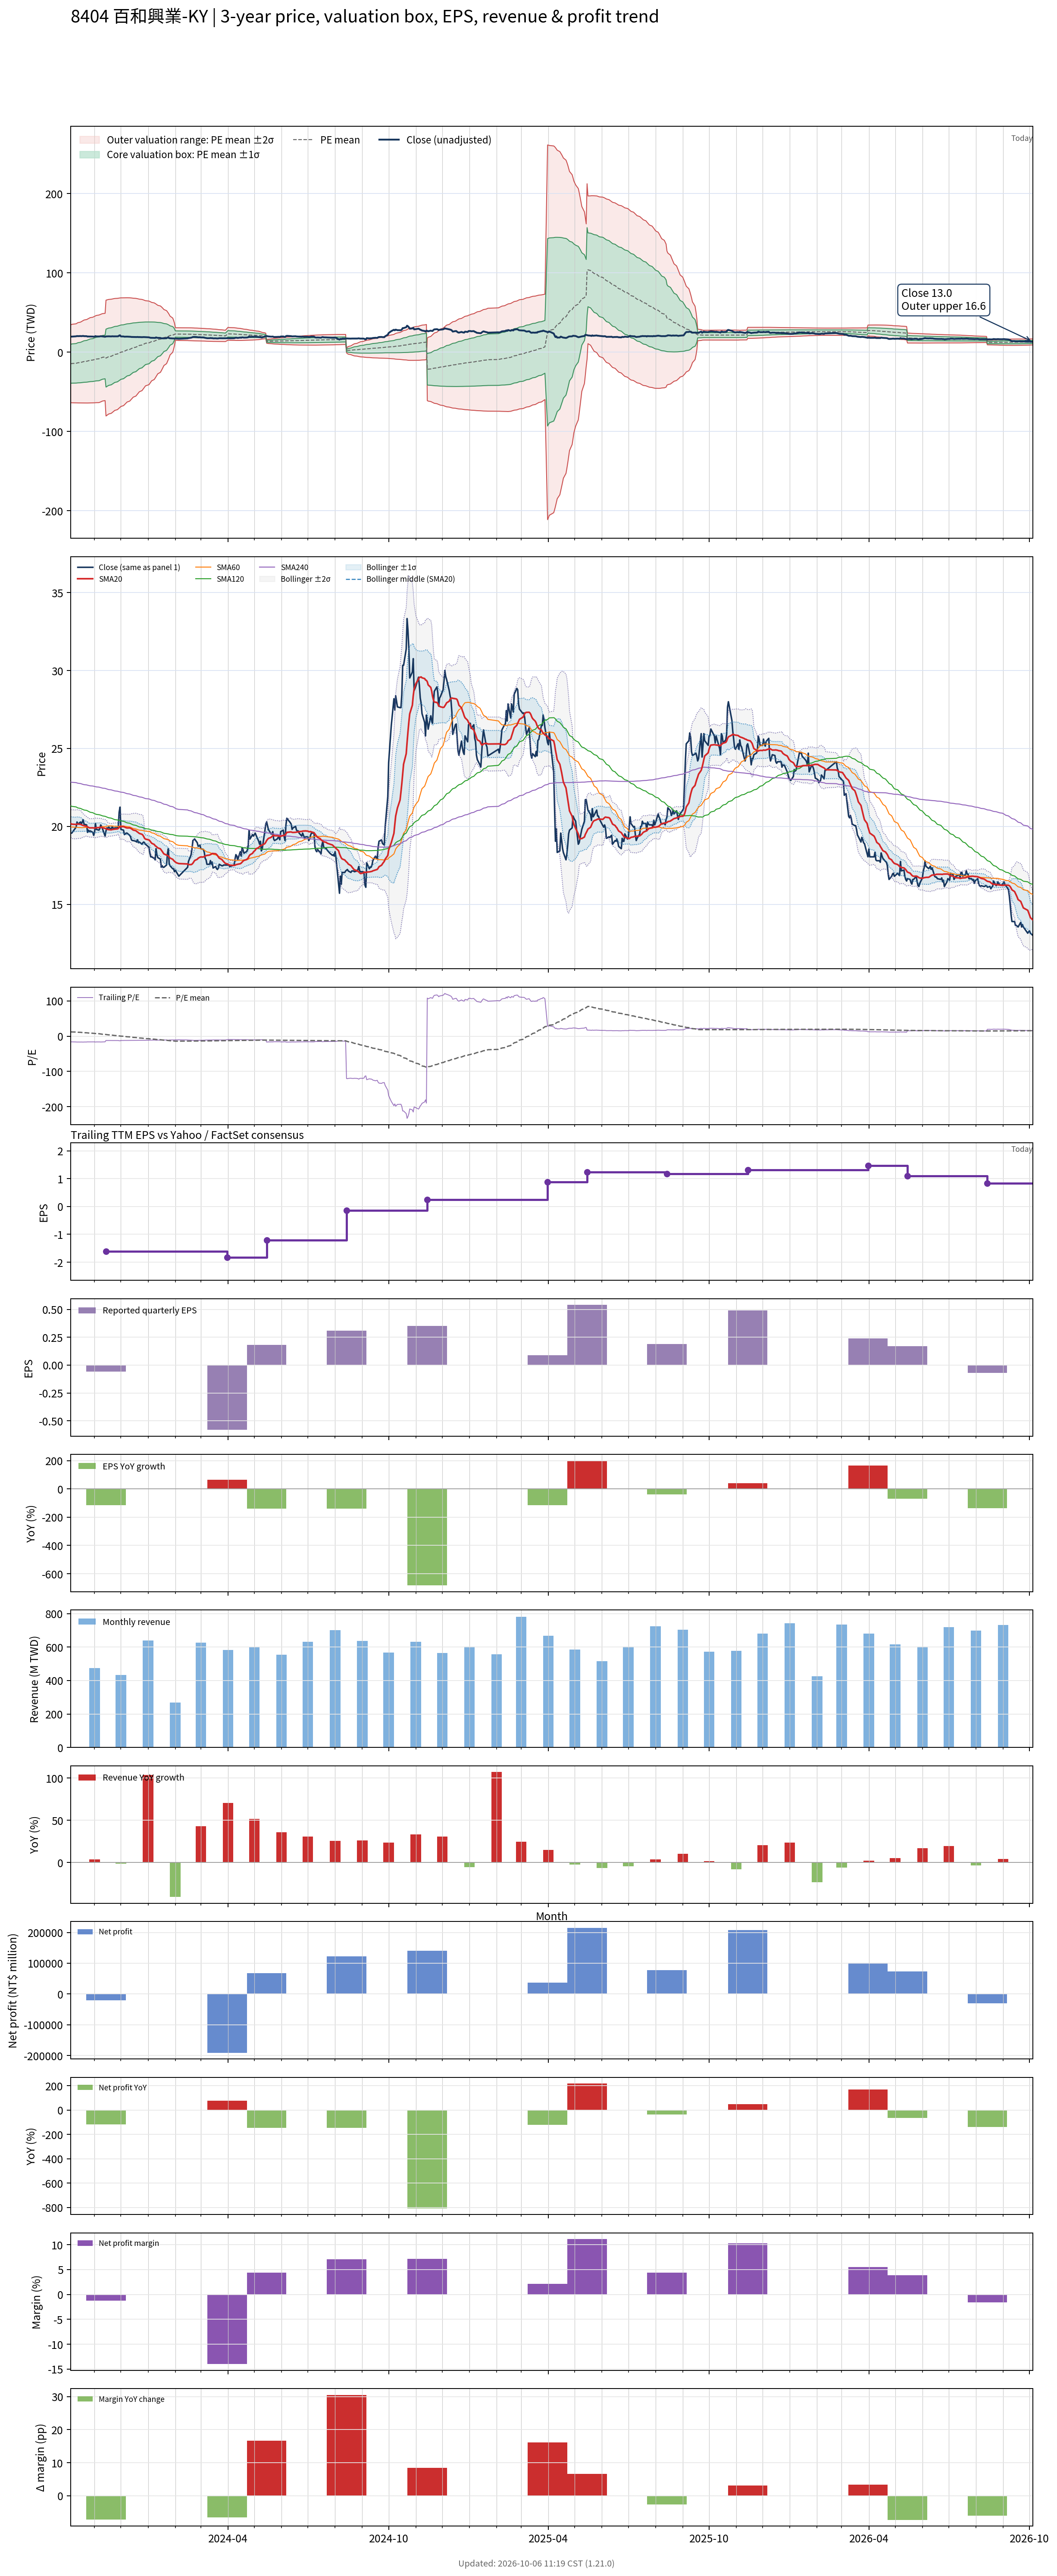

The table this chart was drawn from, first rows:
# chart-version: skill-stock-dynamic-val…
date, close, available_date, period_end, eps, ttm_eps, pe, pe_mean, pe_std, price_m2, price_m1, price_mean, price_p1, price_p2, forward_eps, forward_pe, forward_pe_mean, forward_pe_std, forward_price_m2, forward_price_m1, forward_price_mean, forward_price_p1, forward_price_p2, sma20
2023-10-05, 19.57, 2023-08-14, 2023-06-30, -0.81, -1.21, -16.18, 12.15, 20.28, 34.36, 9.831, -14.7, -39.22, -63.75, , , , , , , , , , 20.18
2023-10-06, 19.57, 2023-08-14, 2023-06-30, -0.81, -1.21, -16.18, 11.89, 20.44, 35.07, 10.34, -14.38, -39.1, -63.82, , , , , , , , , , 20.15
2023-10-11, 19.95, 2023-08-14, 2023-06-30, -0.81, -1.21, -16.5, 11.62, 20.6, 35.78, 10.86, -14.06, -38.98, -63.89, , , , , , , , , , 20.13
2023-10-12, 20.29, 2023-08-14, 2023-06-30, -0.81, -1.21, -16.77, 11.36, 20.76, 36.48, 11.37, -13.74, -38.85, -63.96, , , , , , , , , , 20.15
2023-10-13, 20.14, 2023-08-14, 2023-06-30, -0.81, -1.21, -16.65, 11.09, 20.91, 37.18, 11.88, -13.41, -38.71, -64.01, , , , , , , , , , 20.15
2023-10-16, 20.29, 2023-08-14, 2023-06-30, -0.81, -1.21, -16.77, 10.83, 21.06, 37.86, 12.38, -13.09, -38.57, -64.05, , , , , , , , , , 20.13
2023-10-17, 20.14, 2023-08-14, 2023-06-30, -0.81, -1.21, -16.65, 10.56, 21.21, 38.53, 12.88, -12.78, -38.43, -64.08, , , , , , , , , , 20.11
2023-10-18, 20.29, 2023-08-14, 2023-06-30, -0.81, -1.21, -16.77, 10.3, 21.35, 39.19, 13.37, -12.46, -38.29, -64.11, , , , , , , , , , 20.08
2023-10-19, 20.43, 2023-08-14, 2023-06-30, -0.81, -1.21, -16.89, 10.04, 21.49, 39.85, 13.85, -12.14, -38.14, -64.13, , , , , , , , , , 20.06
2023-10-20, 20.14, 2023-08-14, 2023-06-30, -0.81, -1.21, -16.65, 9.778, 21.63, 40.49, 14.33, -11.83, -37.98, -64.14, , , , , , , , , , 20.05
2023-10-23, 20.1, 2023-08-14, 2023-06-30, -0.81, -1.21, -16.61, 9.518, 21.75, 41.11, 14.8, -11.51, -37.82, -64.14, , , , , , , , , , 20.01
2023-10-24, 19.62, 2023-08-14, 2023-06-30, -0.81, -1.21, -16.22, 9.261, 21.88, 41.72, 15.26, -11.2, -37.66, -64.12, , , , , , , , , , 19.97
2023-10-25, 19.76, 2023-08-14, 2023-06-30, -0.81, -1.21, -16.34, 9.002, 21.99, 42.31, 15.71, -10.89, -37.49, -64.09, , , , , , , , , , 19.94
2023-10-26, 19.67, 2023-08-14, 2023-06-30, -0.81, -1.21, -16.26, 8.745, 22.11, 42.9, 16.16, -10.58, -37.32, -64.06, , , , , , , , , , 19.91
2023-10-27, 19.71, 2023-08-14, 2023-06-30, -0.81, -1.21, -16.3, 8.487, 22.22, 43.48, 16.61, -10.27, -37.14, -64.01, , , , , , , , , , 19.91
2023-10-30, 19.62, 2023-08-14, 2023-06-30, -0.81, -1.21, -16.22, 8.23, 22.33, 44.05, 17.05, -9.955, -36.96, -63.96, , , , , , , , , , 19.91
2023-10-31, 19.43, 2023-08-14, 2023-06-30, -0.81, -1.21, -16.06, 7.975, 22.43, 44.61, 17.48, -9.645, -36.77, -63.9, , , , , , , , , , 19.9
2023-11-01, 19.62, 2023-08-14, 2023-06-30, -0.81, -1.21, -16.22, 7.718, 22.53, 45.16, 17.91, -9.335, -36.58, -63.83, , , , , , , , , , 19.89
2023-11-02, 20.19, 2023-08-14, 2023-06-30, -0.81, -1.21, -16.69, 7.458, 22.63, 45.72, 18.35, -9.02, -36.39, -63.76, , , , , , , , , , 19.91
2023-11-03, 19.81, 2023-08-14, 2023-06-30, -0.81, -1.21, -16.38, 7.203, 22.72, 46.25, 18.77, -8.712, -36.2, -63.68, , , , , , , , , , 19.92
2023-11-06, 19.76, 2023-08-14, 2023-06-30, -0.81, -1.21, -16.34, 6.951, 22.82, 46.78, 19.19, -8.407, -36, -63.6, , , , , , , , , , 19.93
2023-11-07, 19.86, 2023-08-14, 2023-06-30, -0.81, -1.21, -16.42, 6.572, 22.82, 47.26, 19.66, -7.949, -35.55, -63.16, , , , , , , , , , 19.94
2023-11-08, 20.1, 2023-08-14, 2023-06-30, -0.81, -1.21, -16.61, 6.189, 22.82, 47.72, 20.12, -7.485, -35.09, -62.69, , , , , , , , , , 19.95
2023-11-09, 20, 2023-08-14, 2023-06-30, -0.81, -1.21, -16.54, 5.796, 22.81, 48.16, 20.57, -7.011, -34.59, -62.18, , , , , , , , , , 19.93
2023-11-10, 19.86, 2023-08-14, 2023-06-30, -0.81, -1.21, -16.42, 5.404, 22.78, 48.57, 21.02, -6.537, -34.09, -61.64, , , , , , , , , , 19.92
2023-11-13, 19.38, 2023-08-14, 2023-06-30, -0.81, -1.21, -16.02, 5.017, 22.74, 48.95, 21.44, -6.068, -33.58, -61.09, , , , , , , , , , 19.87
2023-11-14, 19.71, 2023-11-14, 2023-09-30, -0.06, -1.61, -12.25, 4.662, 22.68, 65.5, 29, -7.504, -44.01, -80.51, , , , , , , , , , 19.85
2023-11-15, 19.9, 2023-11-14, 2023-09-30, -0.06, -1.61, -12.37, 4.307, 22.61, 65.84, 29.46, -6.932, -43.32, -79.71, , , , , , , , , , 19.83
2023-11-16, 19.86, 2023-11-14, 2023-09-30, -0.06, -1.61, -12.34, 3.949, 22.53, 66.16, 29.9, -6.355, -42.61, -78.87, , , , , , , , , , 19.8
2023-11-17, 19.95, 2023-11-14, 2023-09-30, -0.06, -1.61, -12.4, 3.589, 22.44, 66.46, 30.34, -5.777, -41.9, -78.01, , , , , , , , , , 19.8
2023-11-20, 19.81, 2023-11-14, 2023-09-30, -0.06, -1.61, -12.31, 3.231, 22.35, 66.74, 30.77, -5.2, -41.17, -77.14, , , , , , , , , , 19.78
2023-11-21, 20, 2023-11-14, 2023-09-30, -0.06, -1.61, -12.43, 2.871, 22.25, 66.99, 31.19, -4.621, -40.43, -76.24, , , , , , , , , , 19.8
2023-11-22, 19.9, 2023-11-14, 2023-09-30, -0.06, -1.61, -12.37, 2.513, 22.14, 67.23, 31.59, -4.044, -39.68, -75.32, , , , , , , , , , 19.81
2023-11-23, 19.86, 2023-11-14, 2023-09-30, -0.06, -1.61, -12.34, 2.155, 22.03, 67.45, 31.99, -3.468, -38.93, -74.39, , , , , , , , , , 19.82
2023-11-24, 19.9, 2023-11-14, 2023-09-30, -0.06, -1.61, -12.37, 1.799, 21.92, 67.66, 32.38, -2.896, -38.17, -73.45, , , , , , , , , , 19.83
2023-11-27, 19.9, 2023-11-14, 2023-09-30, -0.06, -1.61, -12.37, 1.447, 21.8, 67.85, 32.76, -2.328, -37.42, -72.51, , , , , , , , , , 19.84
2023-11-28, 20, 2023-11-14, 2023-09-30, -0.06, -1.61, -12.43, 1.093, 21.68, 68.02, 33.13, -1.759, -36.65, -71.54, , , , , , , , , , 19.87
2023-11-29, 20.9, 2023-11-14, 2023-09-30, -0.06, -1.61, -12.99, 0.7359, 21.55, 68.19, 33.5, -1.184, -35.87, -70.56, , , , , , , , , , 19.93
2023-11-30, 21.24, 2023-11-14, 2023-09-30, -0.06, -1.61, -13.2, 0.3729, 21.42, 68.34, 33.87, -0.6002, -35.07, -69.54, , , , , , , , , , 19.99
2023-12-01, 19.81, 2023-11-14, 2023-09-30, -0.06, -1.61, -12.31, 0.0188, 21.27, 68.44, 34.2, -0.03026, -34.26, -68.5, , , , , , , , , , 19.99
2023-12-04, 19.76, 2023-11-14, 2023-09-30, -0.06, -1.61, -12.28, -0.3366, 21.11, 68.51, 34.52, 0.5417, -33.44, -67.42, , , , , , , , , , 19.99
2023-12-05, 19.48, 2023-11-14, 2023-09-30, -0.06, -1.61, -12.1, -0.6894, 20.95, 68.55, 34.83, 1.11, -32.61, -66.33, , , , , , , , , , 19.97
2023-12-06, 19.52, 2023-11-14, 2023-09-30, -0.06, -1.61, -12.13, -1.045, 20.78, 68.57, 35.13, 1.681, -31.76, -65.21, , , , , , , , , , 19.94
2023-12-07, 19.57, 2023-11-14, 2023-09-30, -0.06, -1.61, -12.16, -1.398, 20.6, 68.57, 35.41, 2.251, -30.91, -64.07, , , , , , , , , , 19.92
2023-12-08, 19.57, 2023-11-14, 2023-09-30, -0.06, -1.61, -12.16, -1.751, 20.42, 68.55, 35.68, 2.818, -30.05, -62.91, , , , , , , , , , 19.9
2023-12-11, 19.43, 2023-11-14, 2023-09-30, -0.06, -1.61, -12.07, -2.102, 20.23, 68.5, 35.94, 3.383, -29.17, -61.73, , , , , , , , , , 19.9
2023-12-12, 19.33, 2023-11-14, 2023-09-30, -0.06, -1.61, -12.01, -2.453, 20.03, 68.42, 36.19, 3.948, -28.29, -60.53, , , , , , , , , , 19.89
2023-12-13, 19.14, 2023-11-14, 2023-09-30, -0.06, -1.61, -11.89, -2.803, 19.82, 68.32, 36.41, 4.511, -27.39, -59.3, , , , , , , , , , 19.85
2023-12-14, 19.1, 2023-11-14, 2023-09-30, -0.06, -1.61, -11.86, -3.153, 19.6, 68.18, 36.63, 5.075, -26.48, -58.03, , , , , , , , , , 19.81
2023-12-15, 19.1, 2023-11-14, 2023-09-30, -0.06, -1.61, -11.86, -3.503, 19.38, 68.02, 36.83, 5.638, -25.55, -56.74, , , , , , , , , , 19.77
2023-12-18, 19.05, 2023-11-14, 2023-09-30, -0.06, -1.61, -11.83, -3.852, 19.14, 67.83, 37.01, 6.2, -24.61, -55.43, , , , , , , , , , 19.73
2023-12-19, 19, 2023-11-14, 2023-09-30, -0.06, -1.61, -11.8, -4.2, 18.9, 67.61, 37.19, 6.76, -23.67, -54.09, , , , , , , , , , 19.68
2023-12-20, 19.14, 2023-11-14, 2023-09-30, -0.06, -1.61, -11.89, -4.548, 18.65, 67.37, 37.34, 7.32, -22.7, -52.73, , , , , , , , , , 19.64
2023-12-21, 18.95, 2023-11-14, 2023-09-30, -0.06, -1.61, -11.78, -4.894, 18.4, 67.09, 37.48, 7.877, -21.73, -51.34, , , , , , , , , , 19.6
2023-12-22, 19, 2023-11-14, 2023-09-30, -0.06, -1.61, -11.8, -5.237, 18.13, 66.8, 37.62, 8.429, -20.76, -49.94, , , , , , , , , , 19.55
2023-12-25, 18.86, 2023-11-14, 2023-09-30, -0.06, -1.61, -11.72, -5.578, 17.86, 66.48, 37.73, 8.978, -19.77, -48.52, , , , , , , , , , 19.5
2023-12-26, 18.95, 2023-11-14, 2023-09-30, -0.06, -1.61, -11.78, -5.921, 17.58, 66.12, 37.82, 9.53, -18.76, -47.06, , , , , , , , , , 19.45
2023-12-27, 19, 2023-11-14, 2023-09-30, -0.06, -1.61, -11.8, -6.263, 17.29, 65.72, 37.9, 10.08, -17.74, -45.56, , , , , , , , , , 19.35
2023-12-28, 18.95, 2023-11-14, 2023-09-30, -0.06, -1.61, -11.78, -6.602, 16.99, 65.31, 37.97, 10.63, -16.71, -44.05, , , , , , , , , , 19.24
... 668 more rows
